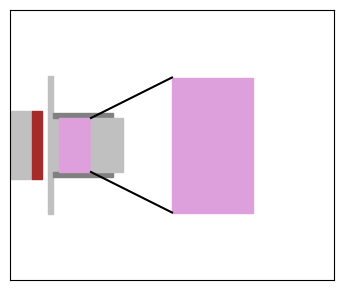

This chart was generated by the following Python code:
import matplotlib.pyplot as plt
import matplotlib.patches as patches
import numpy as np

fig = plt.figure(figsize=(6.,3.))
ax = fig.add_subplot(111,aspect='equal')


width  = 41.0
length = 25.4

ax.set_xlim(20.,80)
ax.set_ylim(-25,+25)

mag = plt.cm.magma

sabot   = patches.Rectangle((9.,-6.35),       width=15.,height=12.7,color='silver')#'darkblue')

#sabota  = patches.Rectangle((7.5,-6.35),      width=1., height=12.7,color=mag(0.0))#'darkblue')
#sabotb  = patches.Rectangle((6.25,-6.35),      width=.75,height=12.7,color=mag(0.0))#'darkblue')
#sabotc  = patches.Rectangle((5.25,-6.35),      width=.5, height=12.7,color=mag(0.0))#'darkblue')

flyer   = patches.Rectangle((24.,-6.35),      width=2. ,height=12.7,color='brown')#'orchid')
drivera = patches.Rectangle((27.,-length/2.),  width=1.,height=25.4,color='silver')#'c')
driverb = patches.Rectangle((28.,-5.),        width=1. ,height=10. ,color='silver')#'c')
Alwalla = patches.Rectangle((28.,-6.),        width=11.,height=1.  ,color='grey')#'.5')
Alwallb = patches.Rectangle((28.,5.),         width=11.,height=1.  ,color='grey')#'.5')
sipernt = patches.Rectangle((29.,-5.),        width=6. ,height=10  ,color='plum')#'lightsteelblue')
window  = patches.Rectangle((35.,-5.),        width=6. ,height=10  ,color='silver')#'tan')


siperntZOOM = patches.Rectangle((50.,-12.5),        width=15. ,height=25.  ,color='plum')#'lightsteelblue')

ax.plot([35,50],[-5,-12.5],color='k')
ax.plot([35,50],[5,12.5],color='k')


#rod     = patches.Circle((31.,0.),radius=.5,color=mag(0.6))#'purple')

#ax.text(10,12,"[TO SCALE]",fontsize=24)
#
#ax.annotate("",xy=(5., 7.),xytext=(24., 7.), textcoords='data',arrowprops=dict(arrowstyle="<-",connectionstyle="arc3"))
#ax.annotate("25 mm" ,(12.5,8.),ha='center')
#ax.annotate("Sabot: \nPolycarbonate (PC)",(15.,3.),va='center',color='w',ha='center')
#ax.annotate("12.7 mm" ,(22.,0.),va='center',ha='center',color='w',rotation=90)
#ax.annotate("",xy=(23,6.35),xytext=(23.,-6.35), textcoords='data',arrowprops=dict(arrowstyle="<->",connectionstyle="arc3",color='w'),rotation=90,color='w')
#ax.text(13.,0.,r"$V_{impact}\approx 600ms^{-1}$",bbox=dict(boxstyle='rarrow',fc='w'),color='k')
#
#ax.annotate("",xy=(24., -6.),xytext=(26., -6.), textcoords='data',arrowprops=dict(arrowstyle="<->",connectionstyle="arc3"))
#ax.annotate("2 mm",xytext=(23.,-9.),xy=(25.,-6.5),arrowprops=dict(arrowstyle="->",connectionstyle="arc3,rad=+0.2"),fontsize=12)
#ax.annotate("Flyer: Cu/PC",xy=(25,0.),rotation=90,ha = 'center',va='center',fontsize=10)
#
#ax.annotate("",xy=(27., 12.7),xytext=(25.5, 12.7), textcoords='data',arrowprops=dict(arrowstyle="->",connectionstyle="arc3"))
#ax.annotate("",xy=(29.5, 12.7),xytext=(28., 12.7), textcoords='data',arrowprops=dict(arrowstyle="<-",connectionstyle="arc3"))
#ax.annotate("1 mm",xy=(27.5,14.),textcoords='data',ha='center',va='center')
#
#ax.annotate("",xy=(27., 8.),xytext=(25.5,8.), textcoords='data',arrowprops=dict(arrowstyle="->",connectionstyle="arc3"))
#ax.annotate("",xy=(30.5,8.),xytext=(29., 8.), textcoords='data',arrowprops=dict(arrowstyle="<-",connectionstyle="arc3"))
#plt.plot([29,29],[5,9],color='k',linestyle='--')
#ax.annotate("2 mm",xy=(28.25,10.),textcoords='data')
#ax.annotate("Driver: Cu/PC",xy=(28.,0.),rotation=90,ha = 'center',va='center',fontsize=10)
#
#ax.annotate("",xy=(29., -7.),xytext=(35., -7.), textcoords='data',arrowprops=dict(arrowstyle="<->",connectionstyle="arc3"))
#ax.annotate("6 mm" ,(32,-8.5),ha='center',va='center')
#ax.annotate("Matrix (Silica $\phi = 70$%)",xy=(34.,0.),rotation=90,ha = 'center',va='center',fontsize=10,color='w')
#ax.annotate("Rod (1 mm Diameter)",xy=(30.,0.),rotation=90,ha = 'center',va='center',fontsize=10,color='w')
#ax.annotate("",xy=(35., -7.),xytext=(41., -7.), textcoords='data',arrowprops=dict(arrowstyle="<->",connectionstyle="arc3"))
#ax.annotate("6 mm" ,(38,-8.5),ha='center',va='center')
#ax.annotate("Window: PMMA",xy=(37.,0.),ha = 'center',va='center',fontsize=10,color='w',rotation=90)
#
#ax.annotate("9.8 mm" ,(39.,0.),va='center',ha='center',rotation=90,color='w')
#ax.annotate("",xy=(40,4.9),xytext=(40,-4.9), textcoords='data',arrowprops=dict(arrowstyle="<->",connectionstyle="arc3",color='w'),rotation=90,color='w')
#
#ax.annotate("",xy=(41.,6.) ,xytext=(41.,7.5), textcoords='data'  ,arrowprops=dict(arrowstyle="->",connectionstyle="arc3"),rotation=90)
#ax.annotate("",xy=(41.,3.5),xytext=(41., 5.), textcoords='data'  ,arrowprops=dict(arrowstyle="<-",connectionstyle="arc3"),rotation=90)
#ax.annotate("",xy=(41.,-6.) ,xytext=(41.,-7.5), textcoords='data',arrowprops=dict(arrowstyle="->",connectionstyle="arc3"),rotation=90)
#ax.annotate("",xy=(41.,-3.5),xytext=(41., -5.), textcoords='data',arrowprops=dict(arrowstyle="<-",connectionstyle="arc3"),rotation=90)
#plt.plot([39,41],[6,6],linestyle='--',color='k')
#plt.plot([39,41],[-6,-6],linestyle='--',color='k')
#ax.annotate("1 mm",xy=(41.5,5.5),textcoords='data',va='center')
#ax.annotate("1 mm",xy=(41.5,-5.5),textcoords='data',va='center')
#ax.annotate("Cell: Al",(35,5.5),ha='center',va='center',color='w',fontsize=10)
#ax.annotate("Cell: Al",(35,-5.5),ha='center',va='center',color='w',fontsize=10)
#ax.annotate("",xy=(28., 7.),xytext=(39., 7.), textcoords='data',arrowprops=dict(arrowstyle="<->",connectionstyle="arc3"))
#ax.annotate("11 mm" ,(34,8.5),ha='center',va='center')
#
#ax.annotate("25.4 mm" ,(46.,0.),va='center',ha='center',rotation=90,color='k')
#ax.annotate("",xy=(45,12.7),xytext=(45.,-12.7), textcoords='data',arrowprops=dict(arrowstyle="<->",connectionstyle="arc3",color='k'),rotation=90)
#plt.plot([28,45],[12.7,12.7],linestyle='--',color='k')
#plt.plot([28,45],[-12.7,-12.7],linestyle='--',color='k')


ax.set_xticks([])
ax.set_yticks([])


ax.add_patch(sabot)
#ax.add_patch(sabota)
#ax.add_patch(sabotb)
#ax.add_patch(sabotc)
ax.add_patch(flyer)
ax.add_patch(drivera)
ax.add_patch(driverb)
ax.add_patch(Alwalla)
ax.add_patch(Alwallb)
ax.add_patch(sipernt)
ax.add_patch(siperntZOOM)
ax.add_patch(window)
#ax.add_patch(rod)
#ax.axis('off')
"""
ax.plot([9,35],[5,5],linestyle=':',color='r')
ax.plot([9,35],[-5,-5],linestyle=':',color='r')
ax.plot([35,35],[-5,5],linestyle=':',color='r')
"""
yl = np.linspace(-6.35,6.35,100)
xl = 0.5*np.sin(yl*3.)+8.5
#ax.annotate("10.0 mm \n (Simulated Region)" ,(11.5,0.),va='center',ha='center',rotation=90,color='r')
#ax.annotate("",xy=(10.,5),xytext=(10.,-5), textcoords='data',arrowprops=dict(arrowstyle="<->",connectionstyle="arc3",color='r'),rotation=90,color='r')
plt.tight_layout()
#fig.savefig('ESRF_setup_toscale_MAY16_ROT-90.pdf',format='pdf',dpi=500,bbox_inches='tight',transparent=True)
#fig.savefig('ESRF_setup_toscale_MAY16_ROT-90.png',format='png',dpi=700,bbox_inches='tight',transparent=True)



plt.show()


